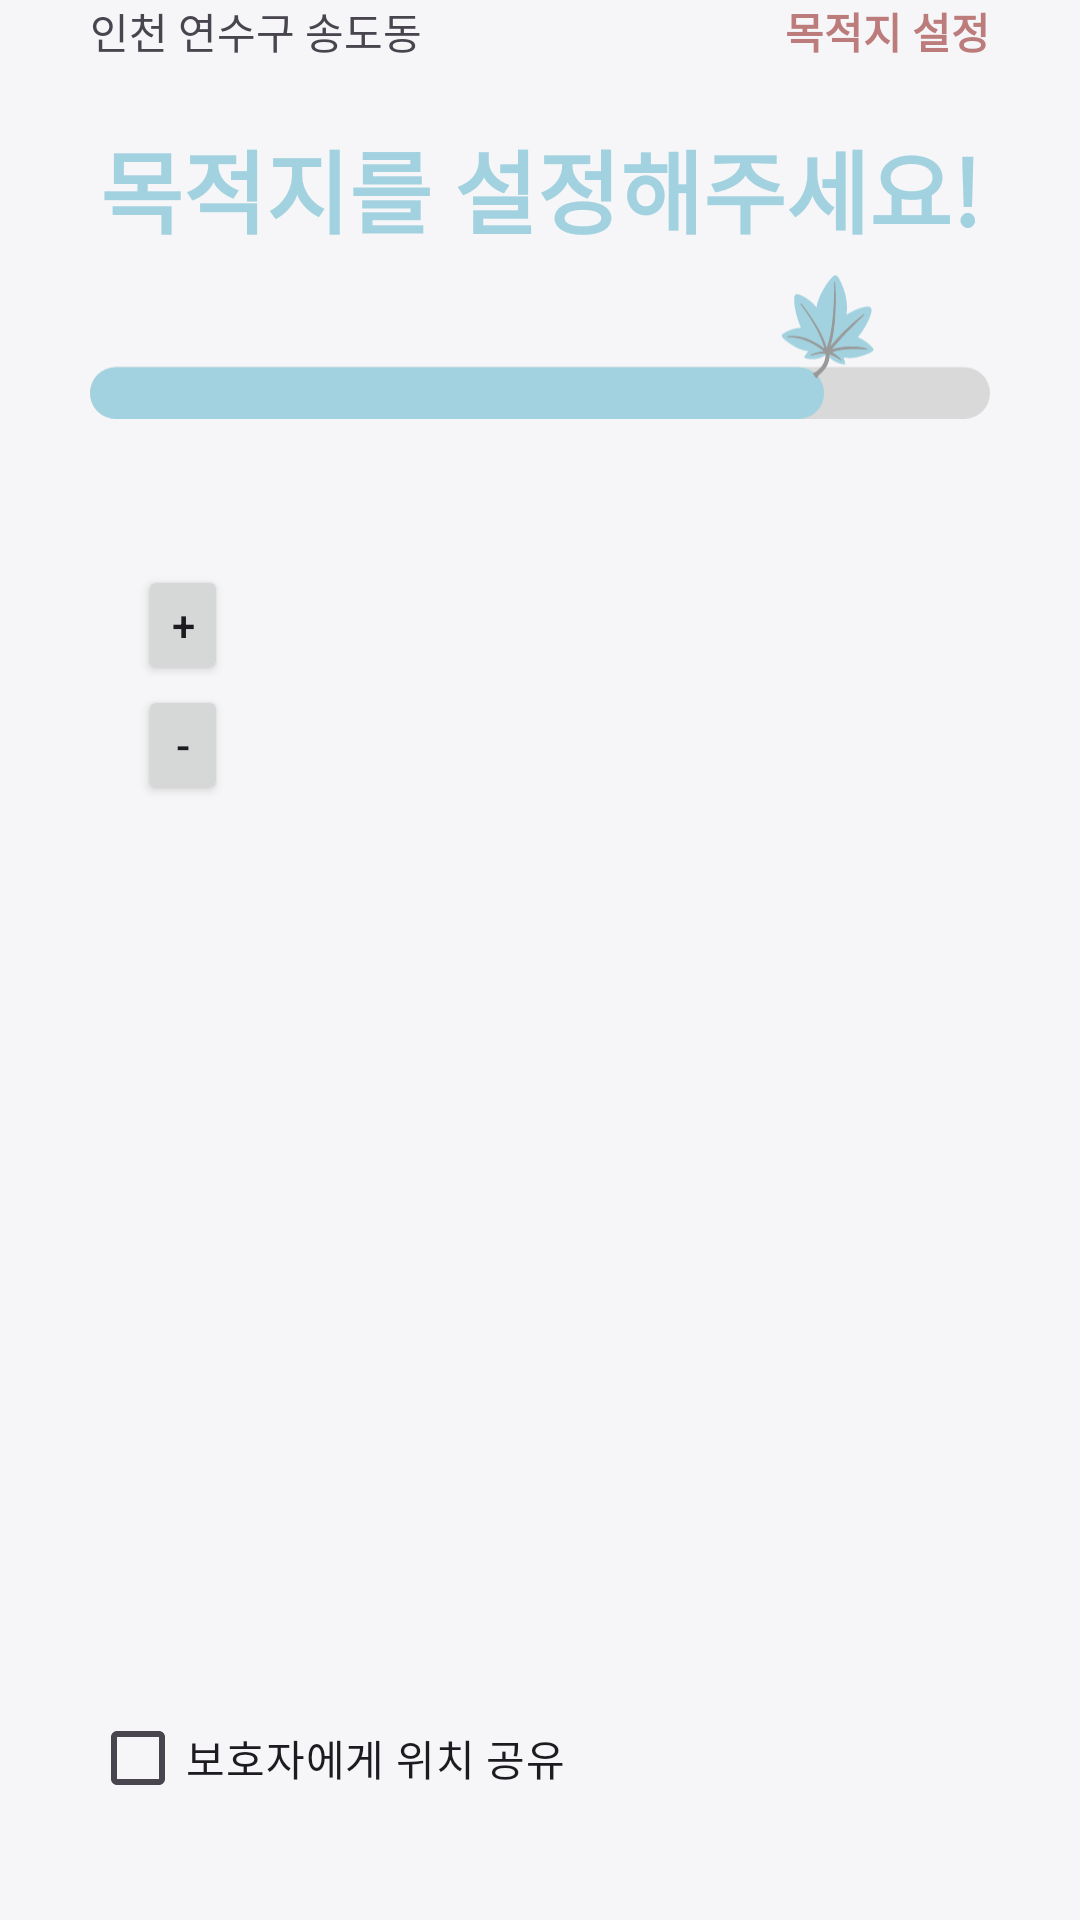

The Android layout XML behind this screen, and the referenced resources:
<!-- AndroidManifest.xml: application theme Theme.SafeWay -->
<!-- res/layout/fragment_location_share.xml -->
<FrameLayout xmlns:android="http://schemas.android.com/apk/res/android"
    xmlns:app="http://schemas.android.com/apk/res-auto"
    xmlns:tools="http://schemas.android.com/tools"
    android:layout_width="match_parent"
    android:layout_height="match_parent"
    tools:context=".LocationShareFragment">

    <LinearLayout
        android:layout_width="match_parent"
        android:layout_height="match_parent"
        android:gravity="start"
        android:orientation="vertical"
        android:paddingLeft="30dp"
        android:paddingRight="30dp"
        android:paddingBottom="30dp">

        <LinearLayout
            android:layout_width="match_parent"
            android:layout_height="wrap_content"
            android:orientation="horizontal">

            <TextView
                android:id="@+id/textView8"
                android:layout_width="wrap_content"
                android:layout_height="wrap_content"
                android:layout_weight="1"
                android:text="인천 연수구 송도동" />

            <TextView
                android:id="@+id/destinationTextView"
                android:layout_width="wrap_content"
                android:layout_height="wrap_content"
                android:text="목적지 설정"
                android:textColor="#bc7c7c"
                android:textStyle="bold"
                />

        </LinearLayout>

        <Space
            android:layout_width="match_parent"
            android:layout_height="20dp" />

        <TextView
            android:id="@+id/textView10"
            android:layout_width="match_parent"
            android:layout_height="wrap_content"
            android:text="목적지를 설정해주세요!"
            android:textAlignment="center"
            android:textColor="#a2d2df"
            android:textSize="30sp"
            android:textStyle="bold"
            />

        <ImageView
            android:id="@+id/imageView3"
            android:layout_width="match_parent"
            android:layout_height="wrap_content"
            android:src="@drawable/gaugebar" />

        <Space
            android:layout_width="match_parent"
            android:layout_height="30dp" />

        
        <FrameLayout
            android:layout_width="match_parent"
            android:layout_height="0dp"
            android:layout_weight="1">

            
            <LinearLayout
                android:id="@+id/linearLayoutTmap"
                android:layout_width="match_parent"
                android:layout_height="match_parent"
                android:orientation="vertical" />

            
            <LinearLayout
                android:layout_width="wrap_content"
                android:layout_height="wrap_content"
                android:layout_gravity="top|start"
                android:background="@android:color/transparent"
                android:orientation="vertical"
                android:padding="16dp">

                <Button
                    android:id="@+id/buttonZoomIn"
                    android:layout_width="30sp"
                    android:layout_height="40sp"
                    android:padding="0sp"
                    android:text="+"
                    />

                <Button
                    android:id="@+id/buttonZoomOut"
                    android:layout_width="30sp"
                    android:layout_height="40sp"
                    android:padding="0sp"
                    android:text="-" />
            </LinearLayout>
        </FrameLayout>

        <CheckBox
            android:id="@+id/checkBox"
            android:layout_width="match_parent"
            android:layout_height="wrap_content"
            android:text="보호자에게 위치 공유" />

    </LinearLayout>
</FrameLayout>
<!-- resources referenced by this layout -->
<resources>
  <!-- drawable gaugebar: vector/xml drawable (drawable, 5701 chars, omitted) -->
  <style name="Theme.SafeWay" parent="Base.Theme.SafeWay" />
  <style name="Base.Theme.SafeWay" parent="Theme.Material3.DayNight.NoActionBar">
          
          
  
          
          <item name="android:windowBackground">#F6F6F8</item>
      </style>
</resources>
